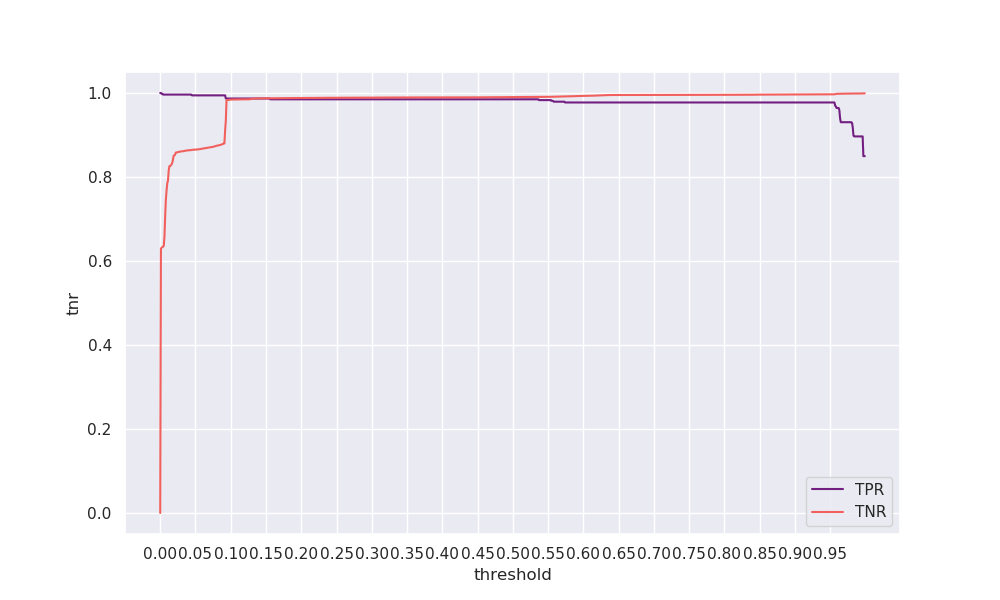

The data file committed next to this chart (first rows):
threshold, tpr, tnr, geometric_mean, arithmetic_mean
0.0, 1.0, 0.0, 0.0, 0.5
0.001, 1.0, 0.6297, 0.7935, 0.8149
0.002, 0.9981, 0.6318, 0.7941, 0.8149
0.003, 0.9981, 0.6329, 0.7948, 0.8155
0.004, 0.9962, 0.634, 0.7948, 0.8151
0.005, 0.9962, 0.6357, 0.7958, 0.816
0.006, 0.9962, 0.6579, 0.8096, 0.8271
0.007, 0.9962, 0.7067, 0.839, 0.8514
0.008, 0.9962, 0.746, 0.8621, 0.8711
0.009, 0.9962, 0.768, 0.8747, 0.8821
0.01, 0.9962, 0.7851, 0.8844, 0.8907
0.011, 0.9962, 0.7914, 0.8879, 0.8938
0.012, 0.9962, 0.8149, 0.9011, 0.9056
0.013, 0.9962, 0.8257, 0.907, 0.911
0.014, 0.9962, 0.8265, 0.9074, 0.9113
0.015, 0.9962, 0.8276, 0.908, 0.912
0.016, 0.9962, 0.8298, 0.9092, 0.913
0.017, 0.9962, 0.8334, 0.9112, 0.9148
0.018, 0.9962, 0.8406, 0.9151, 0.9184
0.019, 0.9962, 0.8507, 0.9206, 0.9234
0.02, 0.9962, 0.8518, 0.9212, 0.924
0.021, 0.9962, 0.8527, 0.9217, 0.9245
0.022, 0.9962, 0.8581, 0.9246, 0.9272
0.023, 0.9962, 0.8584, 0.9247, 0.9273
0.024, 0.9962, 0.8588, 0.925, 0.9275
0.025, 0.9962, 0.859, 0.9251, 0.9276
0.026, 0.9962, 0.8596, 0.9254, 0.9279
0.027, 0.9962, 0.86, 0.9256, 0.9281
0.028, 0.9962, 0.8605, 0.9259, 0.9284
0.029, 0.9962, 0.8608, 0.926, 0.9285
0.03, 0.9962, 0.8609, 0.9261, 0.9286
0.031, 0.9962, 0.8612, 0.9263, 0.9287
0.032, 0.9962, 0.8613, 0.9263, 0.9288
0.033, 0.9962, 0.8615, 0.9264, 0.9289
0.034, 0.9962, 0.8618, 0.9266, 0.929
0.035, 0.9962, 0.8621, 0.9267, 0.9292
0.036, 0.9962, 0.8626, 0.927, 0.9294
0.037, 0.9962, 0.8631, 0.9273, 0.9296
0.038, 0.9962, 0.8632, 0.9273, 0.9297
0.039, 0.9962, 0.8634, 0.9274, 0.9298
0.04, 0.9962, 0.8636, 0.9275, 0.9299
0.041, 0.9962, 0.8637, 0.9276, 0.93
0.042, 0.9962, 0.8638, 0.9276, 0.93
0.043, 0.9962, 0.8639, 0.9277, 0.9301
0.044, 0.9962, 0.8641, 0.9278, 0.9302
0.045, 0.9944, 0.8646, 0.9272, 0.9295
0.046, 0.9944, 0.8647, 0.9273, 0.9295
0.047, 0.9944, 0.8648, 0.9273, 0.9296
0.048, 0.9944, 0.865, 0.9274, 0.9297
0.049, 0.9944, 0.8651, 0.9275, 0.9297
0.05, 0.9944, 0.8653, 0.9276, 0.9298
0.051, 0.9944, 0.8654, 0.9276, 0.9299
0.052, 0.9944, 0.8655, 0.9277, 0.93
0.053, 0.9944, 0.8656, 0.9278, 0.93
0.054, 0.9944, 0.8658, 0.9278, 0.9301
0.055, 0.9944, 0.866, 0.928, 0.9302
0.056, 0.9944, 0.8662, 0.9281, 0.9303
0.057, 0.9944, 0.8665, 0.9283, 0.9304
0.058, 0.9944, 0.8668, 0.9284, 0.9306
0.059, 0.9944, 0.867, 0.9285, 0.9307
... 940 more rows
